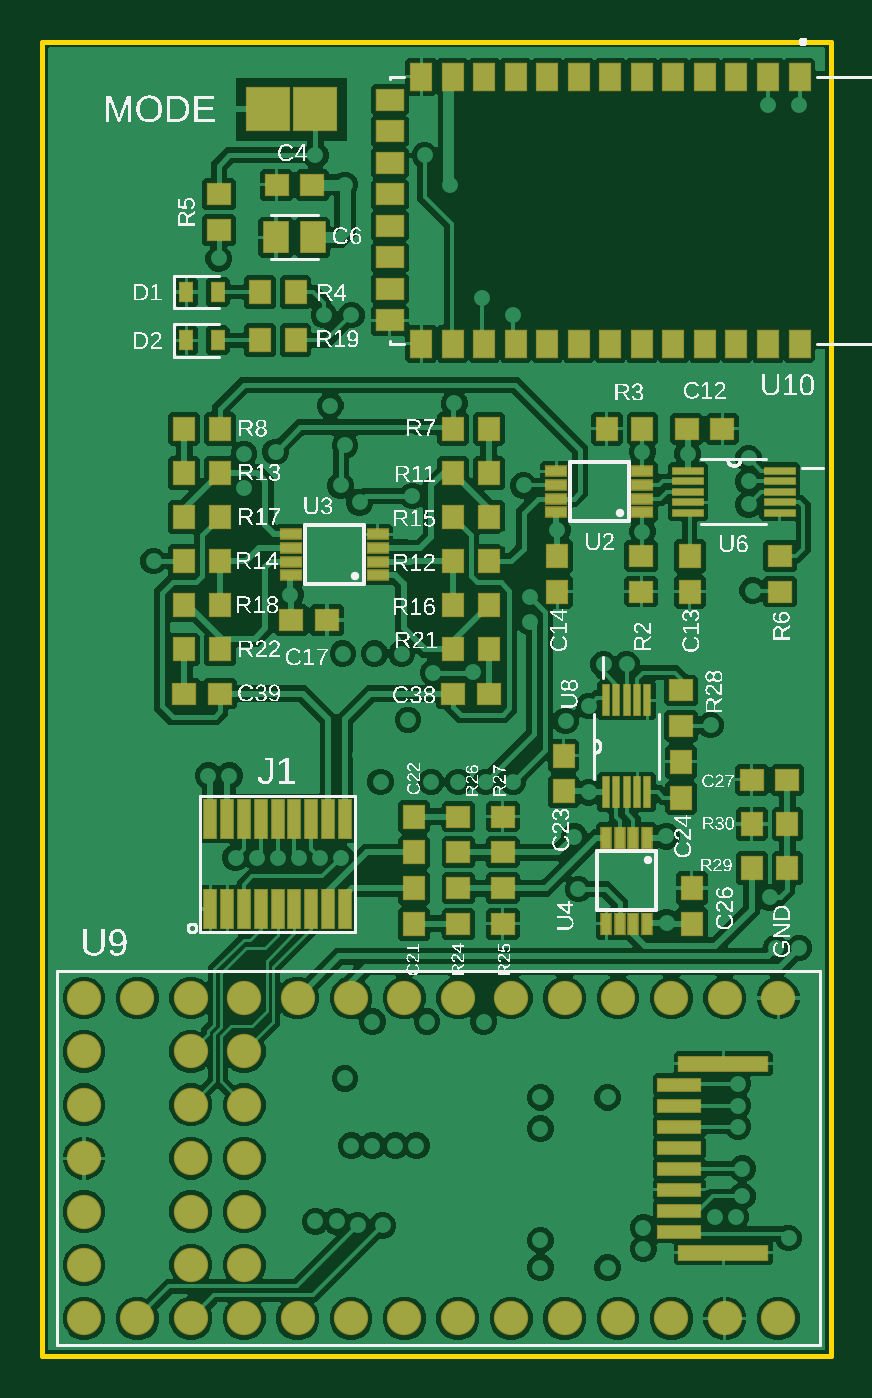
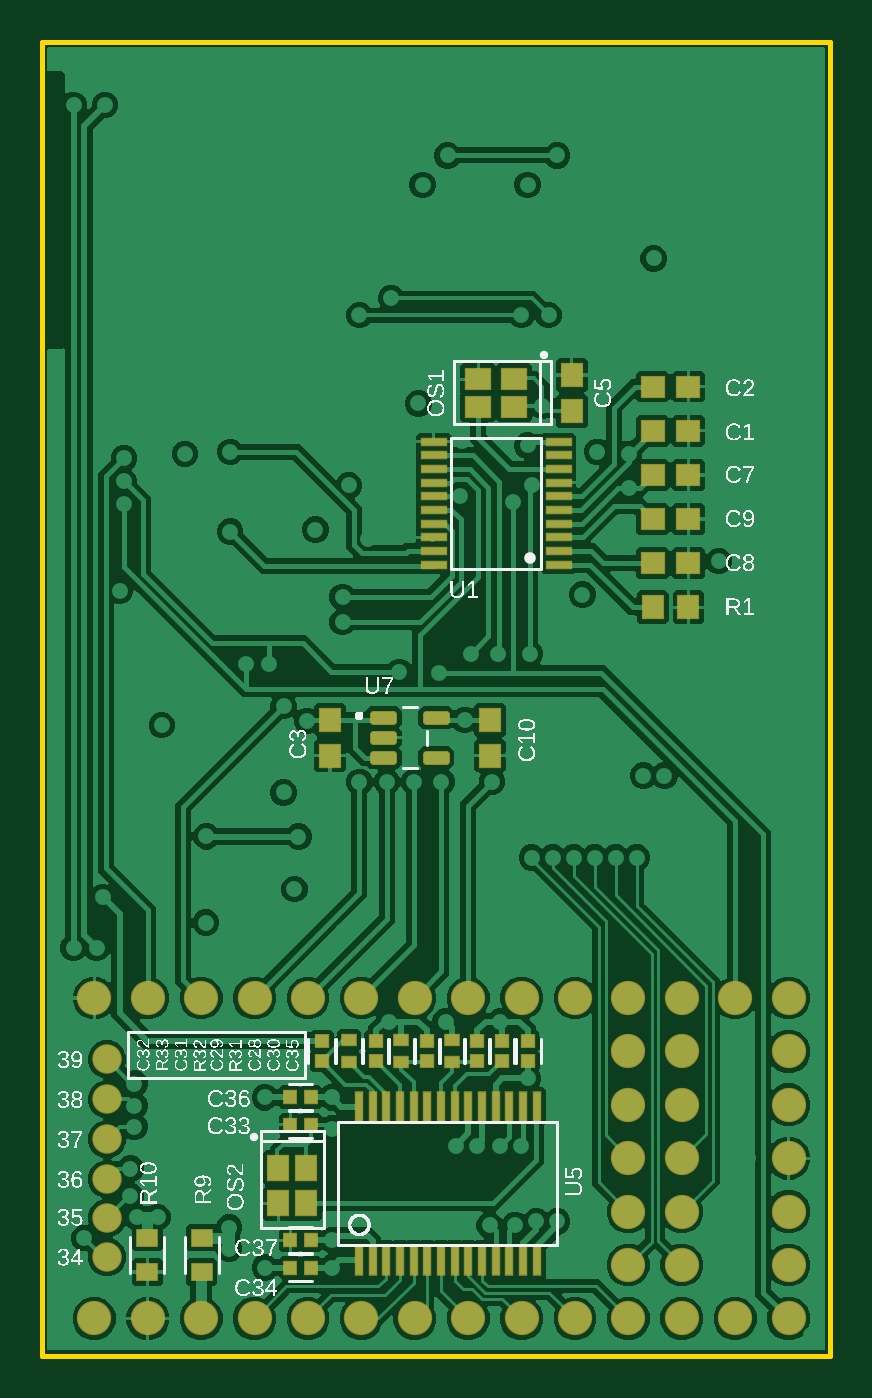
Circuit board: 9 layer files. Board 37.5 x 62.5 mm.
- bottom_copper: copper_bottom_l4.gbr (79843 bytes)
- top_copper: copper_top_l1.gbr (109737 bytes)
- outline: profile.gbr (239 bytes)
- bottom_silk: silkscreen_bottom.gbr (184945 bytes)
- top_silk: silkscreen_top.gbr (229370 bytes)
- bottom_mask: soldermask_bottom.gbr (3942 bytes)
- top_mask: soldermask_top.gbr (5074 bytes)
- paste: solderpaste_bottom.gbr (3260 bytes)
- paste: solderpaste_top.gbr (4209 bytes)

=== bottom_copper: copper_bottom_l4.gbr (79843 bytes, source omitted) ===
=== top_copper: copper_top_l1.gbr (109737 bytes, source omitted) ===
=== outline: profile.gbr ===
G04 EAGLE Gerber RS-274X export*
G75*
%MOMM*%
%FSLAX34Y34*%
%LPD*%
%IN*%
%IPPOS*%
%AMOC8*
5,1,8,0,0,1.08239X$1,22.5*%
G01*
G04 Define Apertures*
%ADD10C,0.254000*%
D10*
X0Y0D02*
X375000Y0D01*
X375000Y625000D01*
X0Y625000D01*
X0Y0D01*
M02*

=== bottom_silk: silkscreen_bottom.gbr (184945 bytes, source omitted) ===
=== top_silk: silkscreen_top.gbr (229370 bytes, source omitted) ===
=== bottom_mask: soldermask_bottom.gbr ===
G04 EAGLE Gerber RS-274X export*
G75*
%MOMM*%
%FSLAX34Y34*%
%LPD*%
%INSoldermask Bottom*%
%IPPOS*%
%AMOC8*
5,1,8,0,0,1.08239X$1,22.5*%
G01*
G04 Define Apertures*
%ADD10R,1.201600X1.101600*%
%ADD11R,1.101600X1.201600*%
%ADD12R,0.730700X0.661600*%
%ADD13R,0.661600X0.730700*%
%ADD14R,1.301600X0.451600*%
%ADD15R,0.449600X1.498600*%
%ADD16R,1.301600X1.101600*%
%ADD17R,1.101600X1.301600*%
%ADD18R,0.745600X0.636700*%
%ADD19C,0.394209*%
%ADD20C,1.631600*%
%ADD21R,1.075500X0.900300*%
%ADD22C,1.401600*%
D10*
X67500Y440000D03*
X84500Y440000D03*
D11*
X162000Y302500D03*
X162000Y285500D03*
D10*
X67500Y461000D03*
X84500Y461000D03*
D12*
X168000Y149846D03*
X168000Y140154D03*
X192000Y149846D03*
X192000Y140154D03*
D11*
X238000Y285500D03*
X238000Y302500D03*
D12*
X156000Y149846D03*
X156000Y140154D03*
X216000Y149846D03*
X216000Y140154D03*
X242000Y149846D03*
X242000Y140154D03*
D13*
X247154Y110000D03*
X256846Y110000D03*
X247154Y42000D03*
X256846Y42000D03*
D12*
X144000Y140154D03*
X144000Y149846D03*
D13*
X247154Y123000D03*
X256846Y123000D03*
X247154Y55000D03*
X256846Y55000D03*
D11*
X123000Y449500D03*
X123000Y466500D03*
D10*
X84500Y419000D03*
X67500Y419000D03*
X84500Y377000D03*
X67500Y377000D03*
X84500Y398000D03*
X67500Y398000D03*
D14*
X129300Y376250D03*
X129300Y382750D03*
X129300Y389250D03*
X129300Y395750D03*
X129300Y402250D03*
X129300Y408750D03*
X129300Y415250D03*
X129300Y421750D03*
X129300Y428250D03*
X129300Y434750D03*
X188700Y434750D03*
X188700Y428250D03*
X188700Y421750D03*
X188700Y415250D03*
X188700Y408750D03*
X188700Y402250D03*
X188700Y395750D03*
X188700Y389250D03*
X188700Y382750D03*
X188700Y376250D03*
D15*
X224250Y118560D03*
X217750Y118560D03*
X211250Y118560D03*
X204750Y118560D03*
X198250Y118560D03*
X191750Y118560D03*
X185250Y118560D03*
X172250Y118560D03*
X178750Y118560D03*
X165750Y118560D03*
X159250Y118560D03*
X152750Y118560D03*
X146250Y118560D03*
X139750Y118560D03*
X224250Y45440D03*
X217750Y45440D03*
X211250Y45440D03*
X204750Y45440D03*
X198250Y45440D03*
X191750Y45440D03*
X185250Y45440D03*
X178750Y45440D03*
X172250Y45440D03*
X165750Y45440D03*
X159250Y45440D03*
X152750Y45440D03*
X146250Y45440D03*
X139750Y45440D03*
D16*
X150500Y464500D03*
X167500Y464500D03*
X167500Y451500D03*
X150500Y451500D03*
D17*
X262500Y89500D03*
X262500Y72500D03*
X249500Y72500D03*
X249500Y89500D03*
D11*
X84500Y356000D03*
X67500Y356000D03*
D18*
X180000Y139925D03*
X180000Y150075D03*
X204000Y139925D03*
X204000Y150075D03*
X229000Y150075D03*
X229000Y139925D03*
D19*
X217137Y304987D02*
X207963Y304987D01*
X217137Y304987D02*
X217137Y302013D01*
X207963Y302013D01*
X207963Y304987D01*
X207963Y295487D02*
X217137Y295487D01*
X217137Y292513D01*
X207963Y292513D01*
X207963Y295487D01*
X207963Y285987D02*
X217137Y285987D01*
X217137Y283013D01*
X207963Y283013D01*
X207963Y285987D01*
X192037Y285987D02*
X182863Y285987D01*
X192037Y285987D02*
X192037Y283013D01*
X182863Y283013D01*
X182863Y285987D01*
X182863Y304987D02*
X192037Y304987D01*
X192037Y302013D01*
X182863Y302013D01*
X182863Y304987D01*
D20*
X19900Y170210D03*
X45300Y170210D03*
X70700Y170210D03*
X96100Y170210D03*
X121500Y170210D03*
X146900Y170210D03*
X172300Y170210D03*
X197700Y170210D03*
X223100Y170210D03*
X248500Y170210D03*
X273900Y170210D03*
X299300Y170210D03*
X324700Y170210D03*
X350100Y170210D03*
X19900Y17810D03*
X45300Y17810D03*
X70700Y17810D03*
X96100Y17810D03*
X121500Y17810D03*
X146900Y17810D03*
X172300Y17810D03*
X197700Y17810D03*
X223100Y17810D03*
X248500Y17810D03*
X273900Y17810D03*
X299300Y17810D03*
X324700Y17810D03*
X350100Y17810D03*
X19900Y144810D03*
X19900Y119410D03*
X19900Y94010D03*
X19900Y68610D03*
X19900Y43210D03*
X70700Y43210D03*
X96100Y43210D03*
X70700Y68610D03*
X96100Y68610D03*
X70700Y94010D03*
X96100Y94010D03*
X70700Y119410D03*
X96100Y119410D03*
X70700Y144810D03*
X96100Y144810D03*
D21*
X299000Y56152D03*
X299000Y39848D03*
X325000Y56152D03*
X325000Y39848D03*
D22*
X344000Y141000D03*
X344000Y122000D03*
X344000Y103000D03*
X344000Y84000D03*
X344000Y65476D03*
X344000Y47000D03*
M02*

=== top_mask: soldermask_top.gbr ===
G04 EAGLE Gerber RS-274X export*
G75*
%MOMM*%
%FSLAX34Y34*%
%LPD*%
%INSoldermask Top*%
%IPPOS*%
%AMOC8*
5,1,8,0,0,1.08239X$1,22.5*%
G01*
G04 Define Apertures*
%ADD10R,1.201600X1.101600*%
%ADD11R,1.101600X1.201600*%
%ADD12R,1.101600X0.551600*%
%ADD13R,0.551600X1.101600*%
%ADD14R,1.524000X0.406400*%
%ADD15C,1.631600*%
%ADD16R,2.101600X0.701600*%
%ADD17R,4.301600X0.801600*%
%ADD18R,0.406400X1.524000*%
%ADD19R,1.266200X1.566900*%
%ADD20R,0.713400X1.013400*%
%ADD21R,2.101600X2.101600*%
%ADD22R,0.651600X1.901600*%
%ADD23R,1.401600X1.101600*%
%ADD24R,1.101600X1.401600*%
D10*
X306500Y441000D03*
X323500Y441000D03*
D11*
X308000Y380500D03*
X308000Y363500D03*
X245000Y363500D03*
X245000Y380500D03*
D10*
X135500Y350000D03*
X118500Y350000D03*
D11*
X176840Y222500D03*
X176840Y205500D03*
X177000Y239500D03*
X177000Y256500D03*
X248000Y268500D03*
X248000Y285500D03*
X304000Y265500D03*
X304000Y282500D03*
X309000Y222500D03*
X309000Y205500D03*
D10*
X354500Y274000D03*
X337500Y274000D03*
X212500Y315000D03*
X195500Y315000D03*
X67500Y315000D03*
X84500Y315000D03*
D12*
X285500Y401250D03*
X285500Y407750D03*
X285500Y414250D03*
X285500Y420750D03*
X244500Y420750D03*
X244500Y414250D03*
X244500Y407750D03*
X244500Y401250D03*
X159500Y371250D03*
X159500Y377750D03*
X159500Y384250D03*
X159500Y390750D03*
X118500Y390750D03*
X118500Y384250D03*
X118500Y377750D03*
X118500Y371250D03*
D13*
X287750Y246500D03*
X281250Y246500D03*
X274750Y246500D03*
X268250Y246500D03*
X268250Y205500D03*
X274750Y205500D03*
X281250Y205500D03*
X287750Y205500D03*
D11*
X212500Y420000D03*
X195500Y420000D03*
X212500Y378000D03*
X195500Y378000D03*
X67500Y420000D03*
X84500Y420000D03*
X67500Y378000D03*
X84500Y378000D03*
X212500Y399000D03*
X195500Y399000D03*
X212500Y357000D03*
X195500Y357000D03*
X67500Y399000D03*
X84500Y399000D03*
X67500Y357000D03*
X84500Y357000D03*
D10*
X285000Y380500D03*
X285000Y363500D03*
D11*
X212500Y336000D03*
X195500Y336000D03*
X67500Y336000D03*
X84500Y336000D03*
D10*
X198000Y222500D03*
X198000Y205500D03*
X219000Y205500D03*
X219000Y222500D03*
X198000Y239500D03*
X198000Y256500D03*
X219000Y256500D03*
X219000Y239500D03*
X304000Y316500D03*
X304000Y299500D03*
D11*
X354500Y232000D03*
X337500Y232000D03*
X285500Y441000D03*
X268500Y441000D03*
X337500Y253000D03*
X354500Y253000D03*
D10*
X351000Y380500D03*
X351000Y363500D03*
D11*
X212500Y441000D03*
X195500Y441000D03*
X67500Y441000D03*
X84500Y441000D03*
D14*
X307156Y420906D03*
X307156Y416080D03*
X307156Y411000D03*
X307156Y405920D03*
X307156Y401094D03*
X350844Y401094D03*
X350844Y405920D03*
X350844Y411000D03*
X350844Y416080D03*
X350844Y420906D03*
D15*
X19900Y170210D03*
X45300Y170210D03*
X70700Y170210D03*
X96100Y170210D03*
X121500Y170210D03*
X146900Y170210D03*
X172300Y170210D03*
X197700Y170210D03*
X223100Y170210D03*
X248500Y170210D03*
X273900Y170210D03*
X299300Y170210D03*
X324700Y170210D03*
X350100Y170210D03*
X19900Y17810D03*
X45300Y17810D03*
X70700Y17810D03*
X96100Y17810D03*
X121500Y17810D03*
X146900Y17810D03*
X172300Y17810D03*
X197700Y17810D03*
X223100Y17810D03*
X248500Y17810D03*
X273900Y17810D03*
X299300Y17810D03*
X324700Y17810D03*
X350100Y17810D03*
X19900Y144810D03*
X19900Y119410D03*
X19900Y94010D03*
X19900Y68610D03*
X19900Y43210D03*
X70700Y43210D03*
X96100Y43210D03*
X70700Y68610D03*
X96100Y68610D03*
X70700Y94010D03*
X96100Y94010D03*
X70700Y119410D03*
X96100Y119410D03*
X70700Y144810D03*
X96100Y144810D03*
D16*
X303000Y59010D03*
X303000Y69010D03*
X303000Y79010D03*
X303000Y89010D03*
X303000Y99010D03*
X303000Y109010D03*
X303000Y119010D03*
X303000Y129010D03*
D17*
X324000Y49010D03*
X324000Y139010D03*
D18*
X268094Y268156D03*
X272920Y268156D03*
X278000Y268156D03*
X283080Y268156D03*
X287906Y268156D03*
X287906Y311844D03*
X283080Y311844D03*
X278000Y311844D03*
X272920Y311844D03*
X268094Y311844D03*
D10*
X111500Y557000D03*
X128500Y557000D03*
D19*
X111246Y532000D03*
X128754Y532000D03*
D20*
X68500Y506000D03*
X83500Y506000D03*
D11*
X120500Y506000D03*
X103500Y506000D03*
D10*
X84000Y552500D03*
X84000Y535500D03*
D21*
X130000Y593000D03*
X107476Y593000D03*
D22*
X80000Y212500D03*
X80000Y255500D03*
X88000Y212500D03*
X88000Y255500D03*
X96000Y212500D03*
X96000Y255500D03*
X104000Y212500D03*
X104000Y255500D03*
X112000Y212500D03*
X112000Y255500D03*
X120000Y212500D03*
X120000Y255500D03*
X128000Y212500D03*
X128000Y255500D03*
X136000Y212500D03*
X136000Y255500D03*
X144000Y212500D03*
X144000Y255500D03*
D11*
X120500Y483000D03*
X103500Y483000D03*
D20*
X68500Y483000D03*
X83500Y483000D03*
D23*
X165250Y552500D03*
X165250Y597500D03*
X165250Y582500D03*
X165250Y567500D03*
X165250Y537500D03*
X165250Y522500D03*
X165250Y507500D03*
X165250Y492500D03*
D24*
X180250Y481500D03*
X195250Y481500D03*
X210250Y481500D03*
X225250Y481500D03*
X240250Y481500D03*
X255250Y481500D03*
X270250Y481500D03*
X285250Y481500D03*
X300250Y481500D03*
X315250Y481500D03*
X330250Y481500D03*
X345250Y481500D03*
X360250Y481500D03*
X360250Y608500D03*
X345250Y608500D03*
X330250Y608500D03*
X315250Y608500D03*
X300250Y608500D03*
X285250Y608500D03*
X270250Y608500D03*
X255250Y608500D03*
X240250Y608500D03*
X225250Y608500D03*
X210250Y608500D03*
X195250Y608500D03*
X180250Y608500D03*
M02*

=== paste: solderpaste_bottom.gbr ===
G04 EAGLE Gerber RS-274X export*
G75*
%MOMM*%
%FSLAX34Y34*%
%LPD*%
%INSolderpaste Bottom*%
%IPPOS*%
%AMOC8*
5,1,8,0,0,1.08239X$1,22.5*%
G01*
G04 Define Apertures*
%ADD10R,1.100000X1.000000*%
%ADD11R,1.000000X1.100000*%
%ADD12R,0.629100X0.560000*%
%ADD13R,0.560000X0.629100*%
%ADD14R,1.200000X0.350000*%
%ADD15R,0.348000X1.397000*%
%ADD16R,1.200000X1.000000*%
%ADD17R,1.000000X1.200000*%
%ADD18R,0.644000X0.535100*%
%ADD19C,0.295000*%
%ADD20R,0.973900X0.798700*%
D10*
X67500Y440000D03*
X84500Y440000D03*
D11*
X162000Y302500D03*
X162000Y285500D03*
D10*
X67500Y461000D03*
X84500Y461000D03*
D12*
X168000Y149846D03*
X168000Y140154D03*
X192000Y149846D03*
X192000Y140154D03*
D11*
X238000Y285500D03*
X238000Y302500D03*
D12*
X156000Y149846D03*
X156000Y140154D03*
X216000Y149846D03*
X216000Y140154D03*
X242000Y149846D03*
X242000Y140154D03*
D13*
X247154Y110000D03*
X256846Y110000D03*
X247154Y42000D03*
X256846Y42000D03*
D12*
X144000Y140154D03*
X144000Y149846D03*
D13*
X247154Y123000D03*
X256846Y123000D03*
X247154Y55000D03*
X256846Y55000D03*
D11*
X123000Y449500D03*
X123000Y466500D03*
D10*
X84500Y419000D03*
X67500Y419000D03*
X84500Y377000D03*
X67500Y377000D03*
X84500Y398000D03*
X67500Y398000D03*
D14*
X129300Y376250D03*
X129300Y382750D03*
X129300Y389250D03*
X129300Y395750D03*
X129300Y402250D03*
X129300Y408750D03*
X129300Y415250D03*
X129300Y421750D03*
X129300Y428250D03*
X129300Y434750D03*
X188700Y434750D03*
X188700Y428250D03*
X188700Y421750D03*
X188700Y415250D03*
X188700Y408750D03*
X188700Y402250D03*
X188700Y395750D03*
X188700Y389250D03*
X188700Y382750D03*
X188700Y376250D03*
D15*
X224250Y118560D03*
X217750Y118560D03*
X211250Y118560D03*
X204750Y118560D03*
X198250Y118560D03*
X191750Y118560D03*
X185250Y118560D03*
X172250Y118560D03*
X178750Y118560D03*
X165750Y118560D03*
X159250Y118560D03*
X152750Y118560D03*
X146250Y118560D03*
X139750Y118560D03*
X224250Y45440D03*
X217750Y45440D03*
X211250Y45440D03*
X204750Y45440D03*
X198250Y45440D03*
X191750Y45440D03*
X185250Y45440D03*
X178750Y45440D03*
X172250Y45440D03*
X165750Y45440D03*
X159250Y45440D03*
X152750Y45440D03*
X146250Y45440D03*
X139750Y45440D03*
D16*
X150500Y464500D03*
X167500Y464500D03*
X167500Y451500D03*
X150500Y451500D03*
D17*
X262500Y89500D03*
X262500Y72500D03*
X249500Y72500D03*
X249500Y89500D03*
D11*
X84500Y356000D03*
X67500Y356000D03*
D18*
X180000Y139925D03*
X180000Y150075D03*
X204000Y139925D03*
X204000Y150075D03*
X229000Y150075D03*
X229000Y139925D03*
D19*
X217125Y304975D02*
X207975Y304975D01*
X217125Y304975D02*
X217125Y302025D01*
X207975Y302025D01*
X207975Y304975D01*
X207975Y304827D02*
X217125Y304827D01*
X217125Y295475D02*
X207975Y295475D01*
X217125Y295475D02*
X217125Y292525D01*
X207975Y292525D01*
X207975Y295475D01*
X207975Y295327D02*
X217125Y295327D01*
X217125Y285975D02*
X207975Y285975D01*
X217125Y285975D02*
X217125Y283025D01*
X207975Y283025D01*
X207975Y285975D01*
X207975Y285827D02*
X217125Y285827D01*
X192025Y285975D02*
X182875Y285975D01*
X192025Y285975D02*
X192025Y283025D01*
X182875Y283025D01*
X182875Y285975D01*
X182875Y285827D02*
X192025Y285827D01*
X192025Y304975D02*
X182875Y304975D01*
X192025Y304975D02*
X192025Y302025D01*
X182875Y302025D01*
X182875Y304975D01*
X182875Y304827D02*
X192025Y304827D01*
D20*
X299000Y56152D03*
X299000Y39848D03*
X325000Y56152D03*
X325000Y39848D03*
M02*

=== paste: solderpaste_top.gbr ===
G04 EAGLE Gerber RS-274X export*
G75*
%MOMM*%
%FSLAX34Y34*%
%LPD*%
%INSolderpaste Top*%
%IPPOS*%
%AMOC8*
5,1,8,0,0,1.08239X$1,22.5*%
G01*
G04 Define Apertures*
%ADD10R,1.100000X1.000000*%
%ADD11R,1.000000X1.100000*%
%ADD12R,1.000000X0.450000*%
%ADD13R,0.450000X1.000000*%
%ADD14R,1.422400X0.304800*%
%ADD15R,2.000000X0.600000*%
%ADD16R,4.200000X0.700000*%
%ADD17R,0.304800X1.422400*%
%ADD18R,1.164600X1.465300*%
%ADD19R,0.611800X0.911800*%
%ADD20R,0.550000X1.800000*%
%ADD21R,1.300000X1.000000*%
%ADD22R,1.000000X1.300000*%
D10*
X306500Y441000D03*
X323500Y441000D03*
D11*
X308000Y380500D03*
X308000Y363500D03*
X245000Y363500D03*
X245000Y380500D03*
D10*
X135500Y350000D03*
X118500Y350000D03*
D11*
X176840Y222500D03*
X176840Y205500D03*
X177000Y239500D03*
X177000Y256500D03*
X248000Y268500D03*
X248000Y285500D03*
X304000Y265500D03*
X304000Y282500D03*
X309000Y222500D03*
X309000Y205500D03*
D10*
X354500Y274000D03*
X337500Y274000D03*
X212500Y315000D03*
X195500Y315000D03*
X67500Y315000D03*
X84500Y315000D03*
D12*
X285500Y401250D03*
X285500Y407750D03*
X285500Y414250D03*
X285500Y420750D03*
X244500Y420750D03*
X244500Y414250D03*
X244500Y407750D03*
X244500Y401250D03*
X159500Y371250D03*
X159500Y377750D03*
X159500Y384250D03*
X159500Y390750D03*
X118500Y390750D03*
X118500Y384250D03*
X118500Y377750D03*
X118500Y371250D03*
D13*
X287750Y246500D03*
X281250Y246500D03*
X274750Y246500D03*
X268250Y246500D03*
X268250Y205500D03*
X274750Y205500D03*
X281250Y205500D03*
X287750Y205500D03*
D11*
X212500Y420000D03*
X195500Y420000D03*
X212500Y378000D03*
X195500Y378000D03*
X67500Y420000D03*
X84500Y420000D03*
X67500Y378000D03*
X84500Y378000D03*
X212500Y399000D03*
X195500Y399000D03*
X212500Y357000D03*
X195500Y357000D03*
X67500Y399000D03*
X84500Y399000D03*
X67500Y357000D03*
X84500Y357000D03*
D10*
X285000Y380500D03*
X285000Y363500D03*
D11*
X212500Y336000D03*
X195500Y336000D03*
X67500Y336000D03*
X84500Y336000D03*
D10*
X198000Y222500D03*
X198000Y205500D03*
X219000Y205500D03*
X219000Y222500D03*
X198000Y239500D03*
X198000Y256500D03*
X219000Y256500D03*
X219000Y239500D03*
X304000Y316500D03*
X304000Y299500D03*
D11*
X354500Y232000D03*
X337500Y232000D03*
X285500Y441000D03*
X268500Y441000D03*
X337500Y253000D03*
X354500Y253000D03*
D10*
X351000Y380500D03*
X351000Y363500D03*
D11*
X212500Y441000D03*
X195500Y441000D03*
X67500Y441000D03*
X84500Y441000D03*
D14*
X307156Y420906D03*
X307156Y416080D03*
X307156Y411000D03*
X307156Y405920D03*
X307156Y401094D03*
X350844Y401094D03*
X350844Y405920D03*
X350844Y411000D03*
X350844Y416080D03*
X350844Y420906D03*
D15*
X303000Y59010D03*
X303000Y69010D03*
X303000Y79010D03*
X303000Y89010D03*
X303000Y99010D03*
X303000Y109010D03*
X303000Y119010D03*
X303000Y129010D03*
D16*
X324000Y49010D03*
X324000Y139010D03*
D17*
X268094Y268156D03*
X272920Y268156D03*
X278000Y268156D03*
X283080Y268156D03*
X287906Y268156D03*
X287906Y311844D03*
X283080Y311844D03*
X278000Y311844D03*
X272920Y311844D03*
X268094Y311844D03*
D10*
X111500Y557000D03*
X128500Y557000D03*
D18*
X111246Y532000D03*
X128754Y532000D03*
D19*
X68500Y506000D03*
X83500Y506000D03*
D11*
X120500Y506000D03*
X103500Y506000D03*
D10*
X84000Y552500D03*
X84000Y535500D03*
D20*
X80000Y212500D03*
X80000Y255500D03*
X88000Y212500D03*
X88000Y255500D03*
X96000Y212500D03*
X96000Y255500D03*
X104000Y212500D03*
X104000Y255500D03*
X112000Y212500D03*
X112000Y255500D03*
X120000Y212500D03*
X120000Y255500D03*
X128000Y212500D03*
X128000Y255500D03*
X136000Y212500D03*
X136000Y255500D03*
X144000Y212500D03*
X144000Y255500D03*
D11*
X120500Y483000D03*
X103500Y483000D03*
D19*
X68500Y483000D03*
X83500Y483000D03*
D21*
X165250Y552500D03*
X165250Y597500D03*
X165250Y582500D03*
X165250Y567500D03*
X165250Y537500D03*
X165250Y522500D03*
X165250Y507500D03*
X165250Y492500D03*
D22*
X180250Y481500D03*
X195250Y481500D03*
X210250Y481500D03*
X225250Y481500D03*
X240250Y481500D03*
X255250Y481500D03*
X270250Y481500D03*
X285250Y481500D03*
X300250Y481500D03*
X315250Y481500D03*
X330250Y481500D03*
X345250Y481500D03*
X360250Y481500D03*
X360250Y608500D03*
X345250Y608500D03*
X330250Y608500D03*
X315250Y608500D03*
X300250Y608500D03*
X285250Y608500D03*
X270250Y608500D03*
X255250Y608500D03*
X240250Y608500D03*
X225250Y608500D03*
X210250Y608500D03*
X195250Y608500D03*
X180250Y608500D03*
M02*

